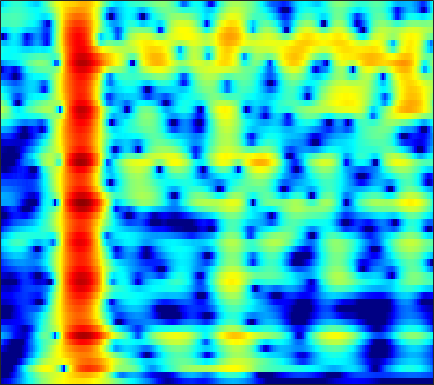

Values plotted in this chart, from the file beside it:
-18.511, -17.985, -17.091, -16.033, -15.161, -13.935, -12.671, -11.711, -10.435, -9.1809, -7.9611, -7.0734, -5.9308, -4.8412, -4.0603, -3.067, -2.1279, -1.4598, -0.61622, 0.17538, 0.91467, 1.4342, 2.0819, 2.6798
-29.2, -26.3, -23.18, -20.62, -18.98, -16.86, -14.84, -13.39, -11.55, -9.813, -8.186, -7.035, -5.602, -4.282, -3.368, -2.25, -1.247, -0.5693, 0.2358, 0.9328, 1.529, 1.915, 2.36, 2.74
-24.95, -27.59, -32.13, -31.12, -26.26, -20.98, -17.01, -14.49, -11.58, -9.06, -6.829, -5.301, -3.433, -1.744, -0.5919, 0.7906, 1.994, 2.773, 3.639, 4.295, 4.725, 4.881, 4.838, 4.453
-19.52, -20.36, -21.43, -22.34, -22.74, -22.62, -21.62, -20.36, -18.19, -15.59, -13.2, -11.51, -9.371, -7.367, -5.963, -4.227, -2.658, -1.592, -0.3226, 0.772, 1.692, 2.27, 2.894, 3.36
-19.55, -20.9, -22.8, -24.8, -26.27, -27.81, -27.95, -26.61, -23.82, -20.9, -17.92, -15.93, -13.56, -11.36, -9.811, -7.877, -6.098, -4.865, -3.349, -1.967, -0.7069, 0.1651, 1.24, 2.224
-16.39, -17.24, -18.45, -19.75, -20.72, -21.84, -22.5, -22.47, -21.7, -20.29, -18.48, -16.94, -14.92, -12.88, -11.36, -9.405, -7.591, -6.333, -4.782, -3.353, -2.029, -1.089, 0.1131, 1.274
-12.25, -13.3, -15.03, -17.06, -18.81, -21.68, -25.75, -30.58, -32.22, -24.86, -20.21, -17.58, -14.9, -12.56, -10.85, -8.786, -6.99, -5.806, -4.436, -3.282, -2.339, -1.756, -1.099, -0.4467
-8.258, -8.843, -9.691, -10.69, -11.62, -13.08, -14.64, -15.65, -16.59, -17.32, -17.91, -17.75, -16.23, -13.85, -11.51, -8.563, -6.104, -4.578, -2.926, -1.727, -1.055, -0.9567, -1.554, -3.418
-11.8, -11.97, -12.34, -12.92, -13.42, -14.07, -14.72, -15.29, -16.32, -17.63, -18.89, -19.38, -18.46, -16.24, -14.11, -11.29, -8.872, -7.269, -5.355, -3.726, -2.411, -1.607, -0.6986, 0.1458
-15.98, -16.11, -16.24, -16.25, -16.1, -15.81, -15.56, -15.43, -15.27, -14.9, -14.29, -13.77, -12.97, -12.03, -11.14, -9.752, -8.344, -7.257, -5.787, -4.347, -2.966, -1.959, -0.6466, 0.6481
-22.04, -22.8, -22.85, -21.71, -20.46, -18.89, -17.6, -16.73, -15.65, -14.63, -13.73, -13.12, -12.35, -11.56, -10.88, -9.854, -8.81, -7.92, -6.635, -5.293, -3.887, -2.777, -1.245, 0.2945
-25.71, -28.73, -29.44, -25.14, -22.32, -19.78, -17.97, -16.79, -15.4, -14.35, -13.69, -13.34, -12.92, -12.6, -12.4, -12.3, -12.04, -11.59, -10.54, -8.963, -6.968, -5.332, -3.131, -1.008
-17.54, -17.85, -17.85, -17.38, -16.95, -16.38, -15.58, -14.94, -14.24, -13.81, -13.57, -13.47, -13.57, -14.06, -14.75, -16.5, -19.43, -23.96, -31.05, -19.12, -12.85, -9.416, -5.761, -2.76
-15.85, -15.93, -15.9, -15.8, -15.72, -15.38, -14.75, -14.33, -13.98, -13.75, -13.41, -13.21, -13.28, -13.67, -14.09, -14.34, -14.7, -14.82, -14.32, -12.94, -10.75, -8.825, -6.201, -3.618
-17.83, -17.78, -17.88, -18.11, -18.09, -17.46, -16.68, -16.13, -15.23, -14.23, -13.42, -13.1, -12.88, -12.73, -12.7, -12.75, -13.04, -12.9, -12.71, -12.31, -11.32, -10.26, -8.51, -6.221
-20.17, -20.19, -21.3, -23.69, -27.1, -31.06, -24.27, -20.84, -17.43, -15.04, -13.89, -13.59, -13.48, -13.78, -14.37, -15.81, -16.99, -17.51, -17.37, -16.62, -16.72, -18.29, -25.09, -19.8
-17.62, -17.6, -17.8, -18.4, -18.88, -18.32, -17.38, -16.5, -14.83, -13.72, -13.3, -13.07, -13.27, -14.36, -15.62, -17.92, -22.37, -25.52, -22.68, -17.46, -14.38, -12.84, -10.48, -7.788
-14.97, -14.57, -14.12, -13.77, -13.4, -12.85, -12.62, -12.29, -11.67, -11.45, -11.33, -11.15, -11.29, -11.63, -11.82, -12.04, -12.53, -12.29, -11.47, -10.15, -8.664, -7.302, -5.279, -3.229
-13.48, -12.72, -11.89, -11.16, -10.68, -10.29, -9.893, -9.595, -9.498, -9.442, -9.377, -9.541, -9.789, -9.942, -10.12, -10.27, -9.859, -9.514, -8.747, -7.668, -6.399, -5.218, -3.52, -1.774
-11.24, -10.38, -9.409, -8.597, -8.145, -7.728, -7.306, -7.168, -7.25, -7.355, -7.707, -8.194, -8.854, -9.672, -10.42, -11.33, -11.6, -11.51, -10.56, -9.067, -7.175, -5.707, -3.869, -1.994
-8.199, -7.452, -6.554, -5.817, -5.392, -4.876, -4.602, -4.584, -4.572, -4.882, -5.521, -6.082, -7.311, -9.185, -11.04, -15.06, -24.83, -32.38, -16.92, -11.89, -8.72, -7.009, -5.274, -3.604
-6.655, -5.919, -5.008, -4.241, -3.736, -3.142, -2.837, -2.673, -2.516, -2.696, -2.998, -3.337, -4.165, -5.106, -5.923, -7.123, -7.72, -7.999, -7.753, -7.1, -6.515, -6.657, -7.534, -9.639
-9.531, -8.577, -7.455, -6.49, -5.818, -5.141, -4.569, -4.144, -3.896, -3.673, -3.546, -3.63, -3.65, -3.753, -3.878, -3.905, -4.039, -4.112, -4.012, -3.926, -3.99, -4.2, -4.555, -5.058
-14.49, -13.37, -12.08, -10.93, -10.18, -9.362, -8.533, -8.093, -7.62, -7.133, -6.83, -6.582, -6.214, -5.94, -5.684, -5.324, -4.969, -4.537, -4.023, -3.495, -2.984, -2.455, -1.793, -0.9044
-18.41, -17.61, -16.39, -15.06, -14.23, -13.18, -12.26, -11.98, -11.37, -10.96, -10.71, -10.26, -9.838, -9.266, -8.67, -7.944, -7.016, -6.161, -5.258, -4.267, -3.254, -2.425, -1.365, -0.1616
-26.73, -25.19, -21.22, -18.26, -16.8, -15.25, -14.69, -14.52, -14.45, -15.06, -15.36, -15.41, -15.22, -14.01, -12.92, -11.3, -9.57, -8.524, -7.042, -5.65, -4.176, -3.279, -2.023, -0.7191
-18.85, -18.42, -16.58, -14.92, -13.94, -13.3, -13.56, -13.69, -15.65, -17.98, -22.93, -31.2, -29.57, -21.1, -18.4, -15.25, -12.41, -11.27, -8.816, -6.757, -5.128, -4.222, -3.245, -2.7
-9.009, -9.13, -9.117, -9.103, -9.084, -9.509, -9.907, -10.91, -12.16, -14.2, -16.17, -17.77, -19.41, -20.54, -22.08, -23.98, -20.13, -16.3, -11.41, -7.887, -5.857, -4.77, -4.273, -5.344
-8.595, -8.629, -8.751, -8.912, -9.142, -9.532, -9.997, -10.77, -11.24, -12.57, -13.25, -14.58, -15.21, -17.05, -17.42, -17.94, -15.76, -14.95, -11.38, -8.664, -6.555, -5.154, -3.814, -2.658
-10.46, -10.42, -10.48, -10.6, -10.77, -10.94, -11.39, -11.47, -12.04, -12.35, -12.95, -13.11, -13.48, -13.5, -13.36, -12.83, -12.01, -11.12, -9.366, -7.587, -5.912, -4.508, -2.949, -1.227
-12.33, -12.4, -12.46, -12.56, -12.57, -12.7, -12.74, -12.78, -13.1, -13.12, -13.45, -13.38, -13.77, -13.45, -13.43, -12.76, -11.98, -10.55, -8.969, -7.29, -5.409, -4.119, -2.325, -0.6474
-14.67, -14.96, -15.15, -15.13, -15.02, -14.86, -14.47, -14.64, -14.19, -14.51, -14.44, -15.07, -15.4, -16.51, -16.88, -16.84, -15.06, -12.83, -10.31, -7.774, -5.332, -3.87, -1.912, -0.2802
-19.23, -20.13, -20.27, -19.39, -18.6, -17.6, -16.52, -16.21, -14.85, -14.76, -14.29, -14.87, -15.27, -17.91, -20.28, -27.03, -19.63, -13.39, -9.641, -6.26, -3.739, -2.307, -0.6552, 0.5235
-26.82, -35.02, -27.62, -23.53, -22.58, -21.05, -20.29, -17.56, -15.68, -13.11, -11.91, -10.64, -10.13, -9.174, -8.836, -7.773, -6.069, -4.421, -2.788, -0.9217, 0.6148, 1.497, 2.243, 2.397
-19.11, -20.36, -21.95, -23.87, -26, -34.06, -32.9, -24.17, -19.73, -15.22, -13.12, -11.15, -9.739, -7.972, -7.069, -5.465, -3.994, -3.067, -1.758, -0.4283, 0.6006, 1.33, 1.825, 2.009
-19.06, -19.4, -19.87, -20.53, -20.99, -21.09, -21.27, -19.51, -18.77, -16.83, -15.11, -14.13, -12.44, -11.18, -9.89, -8.52, -7.042, -6.253, -4.608, -3.303, -2.116, -1.235, -0.2037, 0.7237
-17.82, -17.39, -17.16, -17.14, -17.31, -17.32, -17.6, -17.64, -17.68, -17.85, -17.16, -16.96, -15.53, -14.36, -13.01, -11.6, -10.11, -8.976, -7.32, -5.949, -4.344, -3.321, -1.701, -0.2272
-13.62, -13.35, -13.29, -13.48, -13.74, -14.54, -15.26, -16.7, -18.14, -20.73, -24.26, -24.64, -21.9, -18.27, -16.46, -14.31, -13.01, -11.59, -10.85, -9.389, -7.558, -6.044, -3.785, -1.578
-8.4, -8.475, -8.72, -9.19, -9.678, -10.61, -11.92, -12.83, -15.12, -17.57, -19.98, -21.24, -19.32, -16.75, -15.51, -14.39, -14.12, -14.87, -17.37, -18.84, -15, -10.77, -6.532, -3.001
-3.746, -3.985, -4.403, -4.986, -5.516, -6.238, -7.197, -7.766, -8.711, -9.715, -10.13, -10.42, -10.46, -10.01, -10.09, -10.12, -10.52, -11.79, -12.21, -12.65, -10.37, -8.174, -4.955, -2.234
0.2197, -0.1703, -0.8115, -1.548, -2.189, -2.995, -3.755, -4.44, -4.754, -5.136, -5.264, -5.031, -4.996, -4.642, -4.437, -4.229, -4.03, -3.851, -3.547, -3.028, -2.37, -1.581, -0.8342, -0.0287
2.258, 1.645, 0.6115, -0.6311, -1.65, -3.245, -4.693, -5.444, -6.053, -5.42, -4.679, -3.906, -2.859, -2.172, -1.457, -0.8159, -0.2841, 0.315, 0.4679, 0.9363, 1.289, 1.594, 1.674, 1.398
0.09509, -0.7302, -2.089, -3.881, -5.578, -8.491, -13.03, -18.26, -22.63, -14.02, -9.705, -7.758, -5.592, -4.237, -3.447, -2.607, -1.952, -1.618, -1.124, -0.7035, -0.2272, -0.0001122, 0.5403, 0.854
-2.651, -3.43, -4.652, -6.099, -7.391, -9.364, -11.2, -12.38, -12.99, -11.7, -9.832, -8.844, -7.404, -6.234, -5.874, -5.366, -5.168, -5.405, -5.08, -5.005, -4.463, -3.804, -2.511, -0.9948
-5.052, -5.639, -6.519, -7.429, -8.074, -8.901, -9.574, -9.632, -9.669, -9.388, -8.705, -8.11, -7.553, -7.024, -6.799, -6.949, -7.63, -8.337, -10.71, -13.74, -14.94, -11.77, -7.329, -3.55
-8.329, -8.822, -9.502, -10.27, -10.87, -11.44, -11.9, -12.04, -11.27, -10.47, -9.498, -8.507, -7.692, -7.185, -6.783, -6.854, -7.359, -8.038, -9.483, -11.37, -11.47, -9.692, -6.46, -3.343
-13, -13.12, -13.34, -14.04, -15.11, -17.55, -20.48, -21.66, -17.78, -13.63, -10.84, -9.238, -7.463, -6.335, -5.822, -5.26, -4.991, -5.1, -4.832, -4.706, -4.257, -3.617, -2.664, -1.417
-20.32, -16.52, -14.21, -13.53, -13.74, -14.96, -16.6, -16.91, -14.19, -10.93, -8.367, -6.935, -5.174, -3.884, -3.276, -2.514, -2.008, -1.69, -1.559, -1.298, -1.245, -1.197, -1.111, -1.127
-9.931, -9.347, -8.555, -7.946, -7.663, -7.367, -7.065, -6.866, -5.992, -4.936, -3.948, -3.31, -2.307, -1.438, -1.006, -0.4373, -0.02396, 0.2561, 0.1636, 0.258, -0.03191, -0.4607, -1.22, -2.853
-4.71, -4.96, -5.097, -5.093, -5.094, -4.964, -4.757, -4.724, -4.588, -4.24, -3.834, -3.67, -3.441, -3.014, -2.604, -2.366, -2.15, -1.957, -1.765, -1.92, -1.981, -2.173, -2.439, -2.736
-4.094, -4.583, -4.945, -5.1, -5.113, -5.167, -5.274, -5.275, -5.643, -6.161, -6.578, -6.658, -6.822, -6.774, -6.464, -6.1, -5.843, -5.93, -5.692, -5.984, -5.996, -5.672, -5.132, -3.938
-7.072, -7.859, -7.874, -7.145, -6.513, -6.016, -6.009, -6.279, -7.064, -8.645, -11.18, -13.33, -14.36, -13.11, -11.74, -9.861, -8.989, -8.95, -10.04, -11.21, -13.96, -15.78, -13.45, -8.641
-16.48, -32.01, -14.87, -9.714, -7.742, -6.261, -5.758, -6.064, -6.998, -8.742, -11.52, -14.12, -16.55, -14.42, -12.56, -10.64, -9.86, -9.655, -10.52, -12.1, -13.83, -14.86, -13.27, -9.278
-5.864, -6.34, -6.182, -5.462, -4.867, -4.245, -3.978, -3.998, -4.444, -5.19, -6.037, -6.562, -7.083, -7.325, -7.519, -7.717, -8.129, -8.748, -9.461, -11.14, -12.94, -13.4, -12.38, -9.198
-2.674, -2.737, -2.711, -2.588, -2.477, -2.384, -2.365, -2.374, -2.538, -2.824, -3.217, -3.618, -4.081, -4.52, -4.791, -5.357, -6.086, -6.838, -8.352, -10.19, -13.27, -16.93, -17.04, -10.44
-2.812, -2.702, -2.544, -2.382, -2.278, -2.185, -2.157, -2.219, -2.313, -2.485, -2.743, -2.977, -3.353, -3.764, -4.064, -4.471, -4.914, -5.219, -5.735, -6.185, -6.335, -6.051, -5.176, -3.581
-4.302, -4.064, -3.719, -3.381, -3.15, -2.89, -2.742, -2.732, -2.812, -3, -3.262, -3.46, -3.811, -4.2, -4.529, -4.83, -4.986, -4.988, -4.65, -4.235, -3.556, -2.858, -1.781, -0.533
-7.101, -6.491, -5.573, -4.718, -4.189, -3.663, -3.349, -3.211, -3.259, -3.495, -3.896, -4.324, -4.962, -5.677, -6.213, -6.864, -7.113, -6.928, -6.015, -4.594, -3.043, -1.89, -0.3471, 1.075
